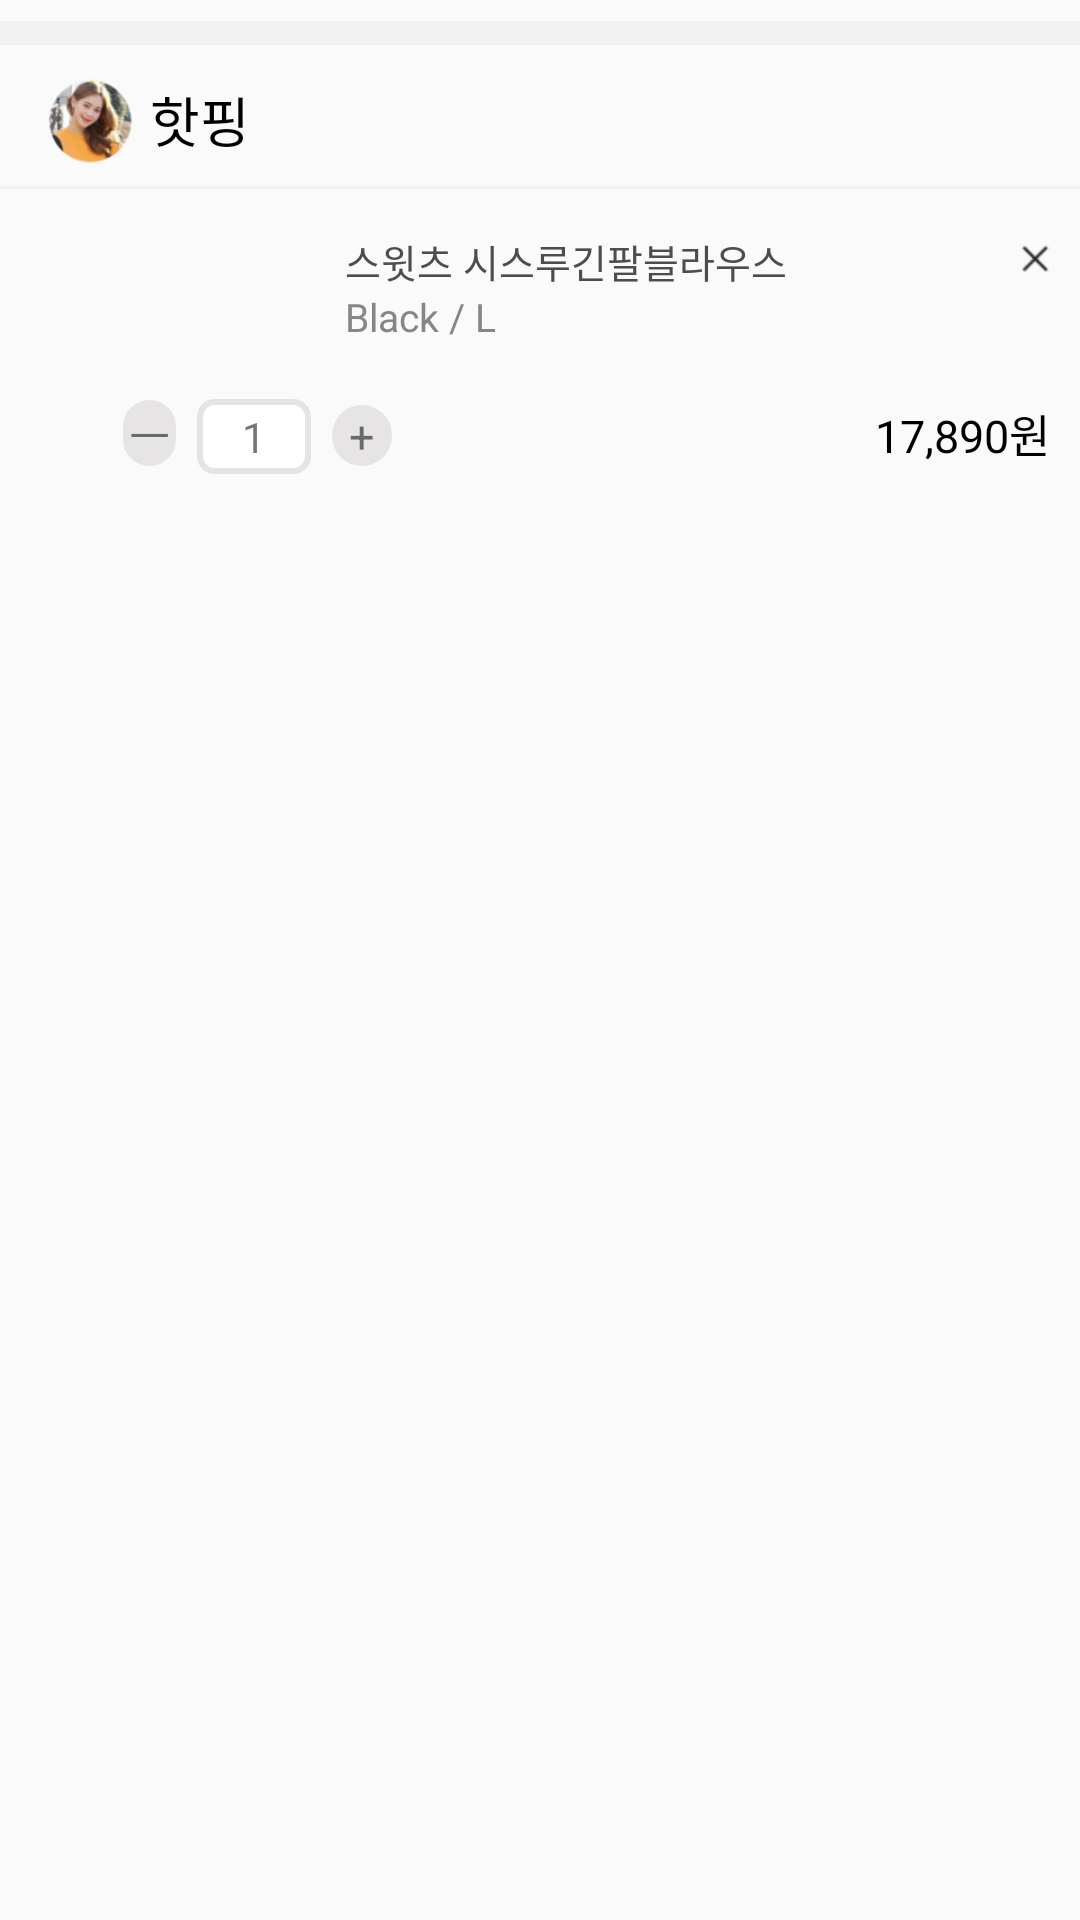

Produce the Android XML layout that renders to this screen, including the resource entries it uses.
<!-- AndroidManifest.xml: application theme AppTheme -->
<!-- res/layout/recycler_bucket_item.xml -->
<?xml version="1.0" encoding="utf-8"?>
<LinearLayout xmlns:android="http://schemas.android.com/apk/res/android"
    android:layout_width="wrap_content"
    android:layout_height="wrap_content"
    android:layout_margin="5dp"
    android:orientation="vertical">
    <View
        style="@style/Divider"
        android:layout_width="match_parent"
        android:layout_height="8dp"
        android:layout_marginTop="7dp"
        android:background="#F1F1F1"/>
    <LinearLayout
        android:layout_width="match_parent"
        android:layout_height="wrap_content"
        android:layout_marginTop="10dp"
        android:layout_marginLeft="15dp">
    <ImageView
        android:layout_width="30dp"
        android:layout_height="30dp"
        android:src="@drawable/image_shop_default"/>
        <TextView
            android:id="@+id/bucket_shop_name"
            android:layout_width="wrap_content"
            android:layout_height="wrap_content"
            android:text="핫핑"
            android:textColor="#000000"
            android:textSize="18sp"
            android:layout_gravity="center"
            android:layout_marginLeft="5dp"/>
    </LinearLayout>
    <View
        style="@style/Divider"
        android:layout_width="match_parent"
        android:layout_height="1dp"
        android:layout_marginTop="7dp"
        android:background="#F1F1F1"/>
    <LinearLayout
        android:layout_width="match_parent"
        android:layout_height="wrap_content"
        android:orientation="vertical"
        android:layout_marginTop="3dp"
        android:layout_marginLeft="40dp">
    <LinearLayout
        android:layout_width="match_parent"
        android:layout_height="wrap_content">
        <ImageView
            android:id="@+id/bucket_item_photo"
            android:layout_width="65dp"
            android:layout_height="60dp"
            android:src="@drawable/image_item_detail_photo"/>
        <RelativeLayout
            android:layout_width="wrap_content"
            android:layout_height="wrap_content"
            android:layout_marginLeft="10dp"
            android:layout_gravity="center">
        <TextView
            android:id="@+id/bucket_item_name"
            android:layout_width="wrap_content"
            android:layout_height="wrap_content"
            android:text="스윗츠 시스루긴팔블라우스"
            android:textSize="13sp"
            android:textColor="#4E4D4D"/>
            <TextView
                android:id="@+id/bucket_item_option"
                android:layout_width="wrap_content"
                android:layout_height="wrap_content"
                android:text="Black / L"
                android:textColor="#878686"
                android:textSize="13sp"
                android:layout_below="@+id/bucket_item_name"/>
        </RelativeLayout>
        <TextView
            android:layout_width="wrap_content"
            android:layout_height="wrap_content"
            android:layout_weight="1"/>
        <ImageView
            android:layout_width="10dp"
            android:layout_height="10dp"
            android:src="@drawable/ic_back_x"
            android:layout_marginRight="10dp"
            android:layout_marginTop="15dp"/>
    </LinearLayout>
        <LinearLayout
            android:layout_width="match_parent"
            android:layout_height="wrap_content"
            android:layout_marginTop="7dp"
            android:layout_marginLeft="1dp"
            android:layout_marginRight="10dp">
            <TextView
                android:layout_width="wrap_content"
                android:layout_height="wrap_content"
                android:text="ㅡ"
                android:textSize="15sp"
                android:paddingRight="2dp"
                android:paddingLeft="2dp"
                android:background="@drawable/border_round_gray_button"/>
            <TextView
                android:id="@+id/buy_dialog_item_num"
                android:layout_width="wrap_content"
                android:layout_height="wrap_content"
                android:layout_marginLeft="7dp"
                android:layout_marginRight="7dp"
                android:background="@drawable/border_round_empty2"
                android:paddingEnd="15dp"
                android:paddingLeft="15dp"
                android:paddingTop="3dp"
                android:paddingBottom="3dp"
                android:text="1"
                android:textSize="14sp"/>
            <TextView
                android:layout_width="wrap_content"
                android:layout_height="wrap_content"
                android:text=" + "
                android:textSize="15sp"
                android:paddingRight="2dp"
                android:paddingLeft="2dp"
                android:background="@drawable/border_round_gray_button"/>
            <TextView
                android:layout_width="wrap_content"
                android:layout_height="wrap_content"
                android:layout_weight="1"/>
            <TextView
                android:id="@+id/bucket_item_price"
                android:layout_width="wrap_content"
                android:layout_height="wrap_content"
                android:text="17,890원"
                android:textSize="15sp"
                android:textColor="#000000"/>
        </LinearLayout>
    </LinearLayout>


</LinearLayout>
<!-- resources referenced by this layout -->
<resources>
  <!-- drawable border_round_empty2 (drawable) -->
  <?xml version="1.0" encoding="utf-8"?>
  <shape xmlns:android="http://schemas.android.com/apk/res/android"
      android:shape="rectangle">
      <stroke android:color="#E2E1E1E1"
          android:width="2dp"/>
      <solid android:color="#FFFFFF"/>
      <corners
          android:bottomLeftRadius="5dp"
          android:bottomRightRadius="5dp"
          android:topLeftRadius="5dp"
          android:topRightRadius="5dp"/>
  </shape>
  <!-- drawable border_round_gray_button (drawable) -->
  <?xml version="1.0" encoding="utf-8"?>
  <shape xmlns:android="http://schemas.android.com/apk/res/android"
      android:shape="rectangle">
      <solid android:color="#DAE3E1E1"/>
      <corners
          android:bottomLeftRadius="400dp"
          android:bottomRightRadius="400dp"
          android:topLeftRadius="400dp"
          android:topRightRadius="400dp"/>
  </shape>
  <!-- drawable ic_back_x: png bitmap (drawable, 1025 bytes) -->
  <!-- drawable image_shop_default: png bitmap (drawable, 12931 bytes) -->
  <style name="Divider">
          <item name="android:layout_width">1dp</item>
          <item name="android:layout_height">40dp</item>
          <item name="android:background">?android:attr/listDivider</item>
      </style>
  <style name="AppTheme" parent="Theme.AppCompat.Light.NoActionBar">
          
          <item name="colorPrimary">@color/colorPrimary</item>
          <item name="colorPrimaryDark">@color/colorBackground</item>
          <item name="android:windowLightStatusBar">true</item>
          <item name="colorAccent">@color/colorAccent</item>
      </style>
  <color name="colorPrimary">#6200EE</color>
  <color name="colorBackground">#ffffff</color>
  <color name="colorAccent">#03DAC5</color>
</resources>
